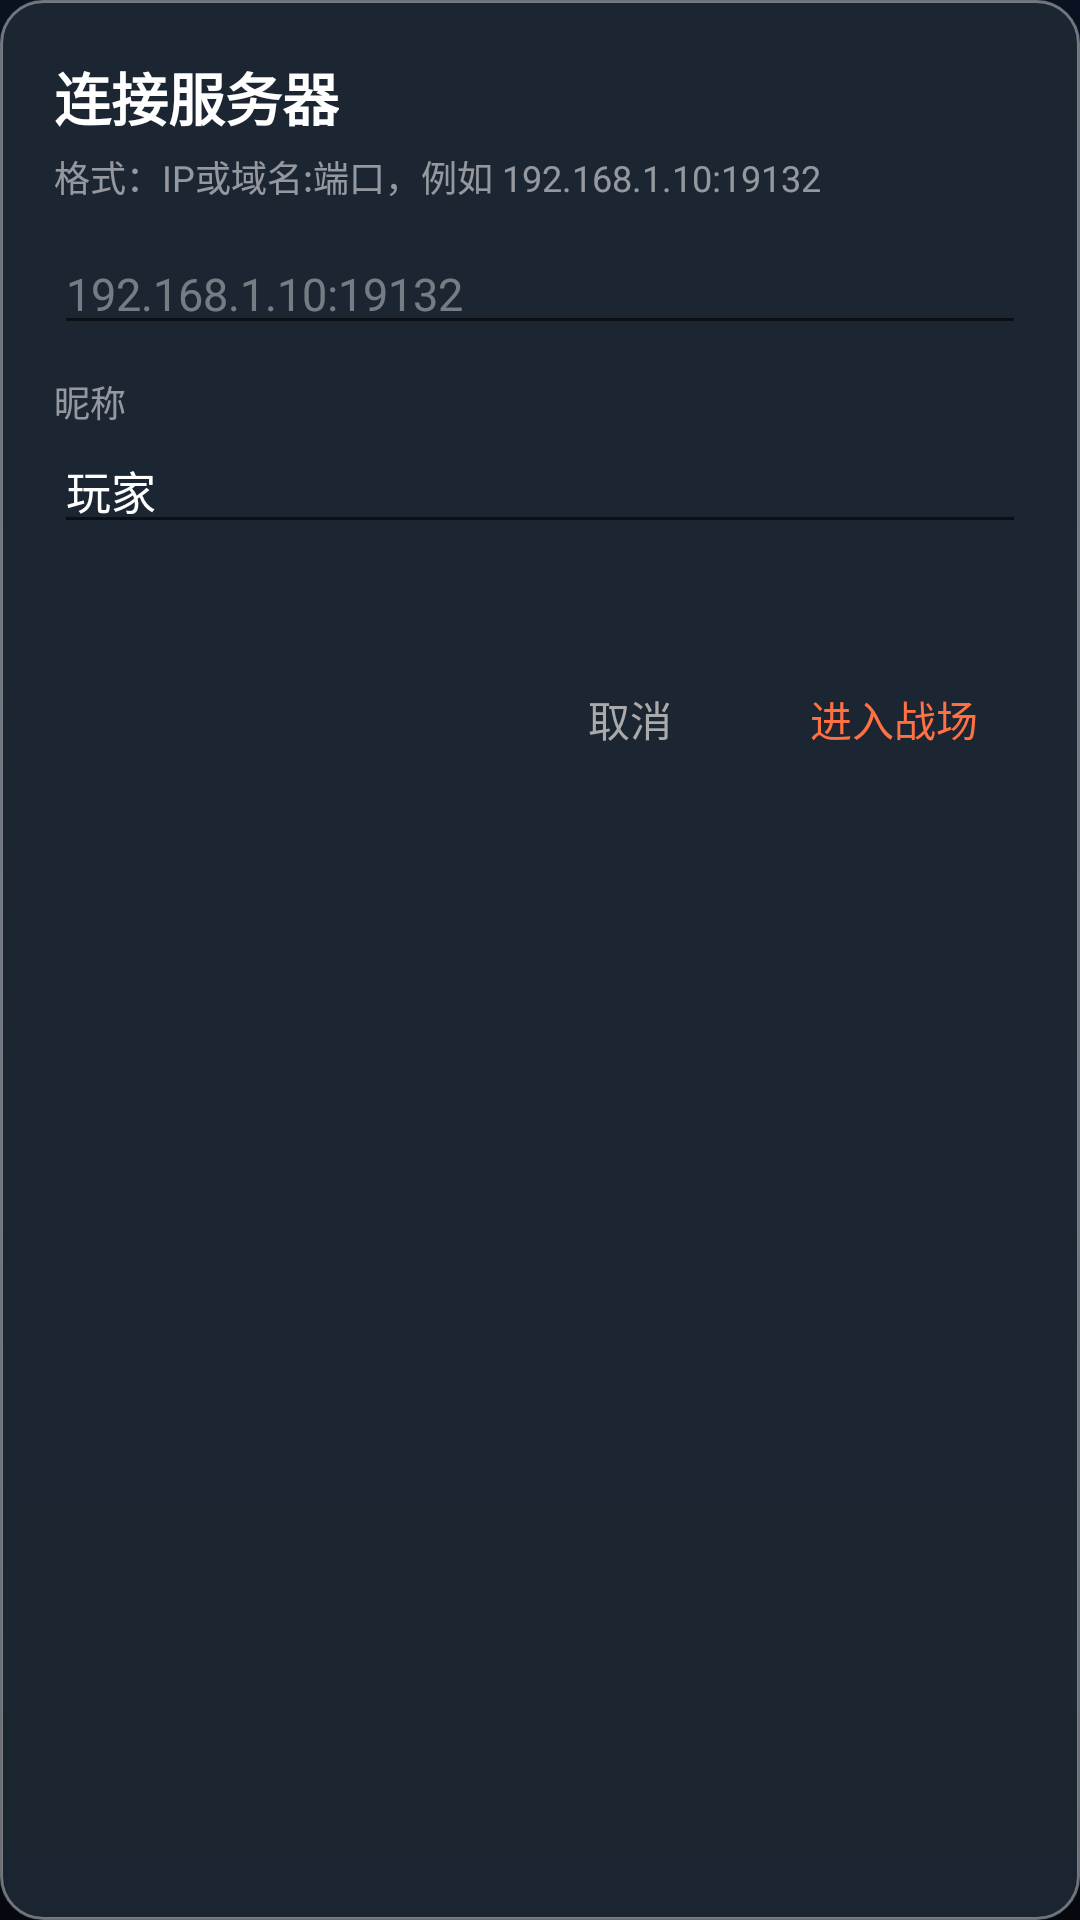

The Android layout XML behind this screen, and the referenced resources:
<!-- AndroidManifest.xml: application theme AppTheme -->
<!-- res/layout/dialog_server.xml -->
<?xml version="1.0" encoding="utf-8"?>
<LinearLayout xmlns:android="http://schemas.android.com/apk/res/android"
    android:layout_width="320dp"
    android:layout_height="wrap_content"
    android:background="@drawable/bg_panel"
    android:orientation="vertical"
    android:padding="18dp">

    <TextView
        android:layout_width="wrap_content"
        android:layout_height="wrap_content"
        android:text="连接服务器"
        android:textColor="#ffffff"
        android:textSize="19sp"
        android:textStyle="bold" />

    <TextView
        android:layout_width="wrap_content"
        android:layout_height="wrap_content"
        android:layout_marginTop="4dp"
        android:text="格式：IP或域名:端口，例如 192.168.1.10:19132"
        android:textColor="#88ffffff"
        android:textSize="12sp" />

    <EditText
        android:id="@+id/etAddr"
        android:layout_width="match_parent"
        android:layout_height="wrap_content"
        android:layout_marginTop="10dp"
        android:hint="192.168.1.10:19132"
        android:imeOptions="actionDone"
        android:singleLine="true"
        android:textColor="#ffffff"
        android:textColorHint="#66ffffff"
        android:textSize="15sp" />

    <TextView
        android:id="@+id/tvNameLabel"
        android:layout_width="wrap_content"
        android:layout_height="wrap_content"
        android:layout_marginTop="10dp"
        android:text="昵称"
        android:textColor="#88ffffff"
        android:textSize="12sp" />

    <EditText
        android:id="@+id/etName"
        android:layout_width="match_parent"
        android:layout_height="wrap_content"
        android:singleLine="true"
        android:text="玩家"
        android:textColor="#ffffff"
        android:textSize="15sp" />

    <TextView
        android:id="@+id/tvStatus"
        android:layout_width="wrap_content"
        android:layout_height="wrap_content"
        android:layout_marginTop="10dp"
        android:text=""
        android:textColor="#ff8a80"
        android:textSize="12sp" />

    <LinearLayout
        android:layout_width="match_parent"
        android:layout_height="wrap_content"
        android:layout_marginTop="8dp"
        android:gravity="right"
        android:orientation="horizontal">

        <Button
            android:id="@+id/btnCancel"
            android:layout_width="wrap_content"
            android:layout_height="wrap_content"
            android:background="@android:color/transparent"
            android:text="取消"
            android:textAllCaps="false"
            android:textColor="#aaaaaa" />

        <Button
            android:id="@+id/btnOk"
            android:layout_width="wrap_content"
            android:layout_height="wrap_content"
            android:background="@android:color/transparent"
            android:text="进入战场"
            android:textAllCaps="false"
            android:textColor="#ff7043" />
    </LinearLayout>

</LinearLayout>
<!-- resources referenced by this layout -->
<resources>
  <!-- drawable bg_panel (drawable) -->
  <?xml version="1.0" encoding="utf-8"?>
  <shape xmlns:android="http://schemas.android.com/apk/res/android"
      android:shape="rectangle">
      <solid android:color="#f21d2733" />
      <stroke
          android:width="1dp"
          android:color="#66ffffff" />
      <corners android:radius="14dp" />
      <padding
          android:bottom="10dp"
          android:left="14dp"
          android:right="14dp"
          android:top="10dp" />
  </shape>
  <style name="AppTheme" parent="android:style/Theme.Material.Light.NoActionBar.Fullscreen">
          <item name="android:windowBackground">@drawable/bg_gradient</item>
          <item name="android:windowNoTitle">true</item>
          <item name="android:windowActionBar">false</item>
          <item name="android:statusBarColor">#05080f</item>
          <item name="android:navigationBarColor">#05080f</item>
          <item name="android:windowFullscreen">true</item>
      </style>
  <!-- drawable bg_gradient (drawable) -->
  <?xml version="1.0" encoding="utf-8"?>
  <shape xmlns:android="http://schemas.android.com/apk/res/android"
      android:shape="rectangle">
      <gradient
          android:angle="270"
          android:centerColor="#141d31"
          android:endColor="#05080f"
          android:startColor="#0a1120"
          android:type="linear" />
  </shape>
</resources>
